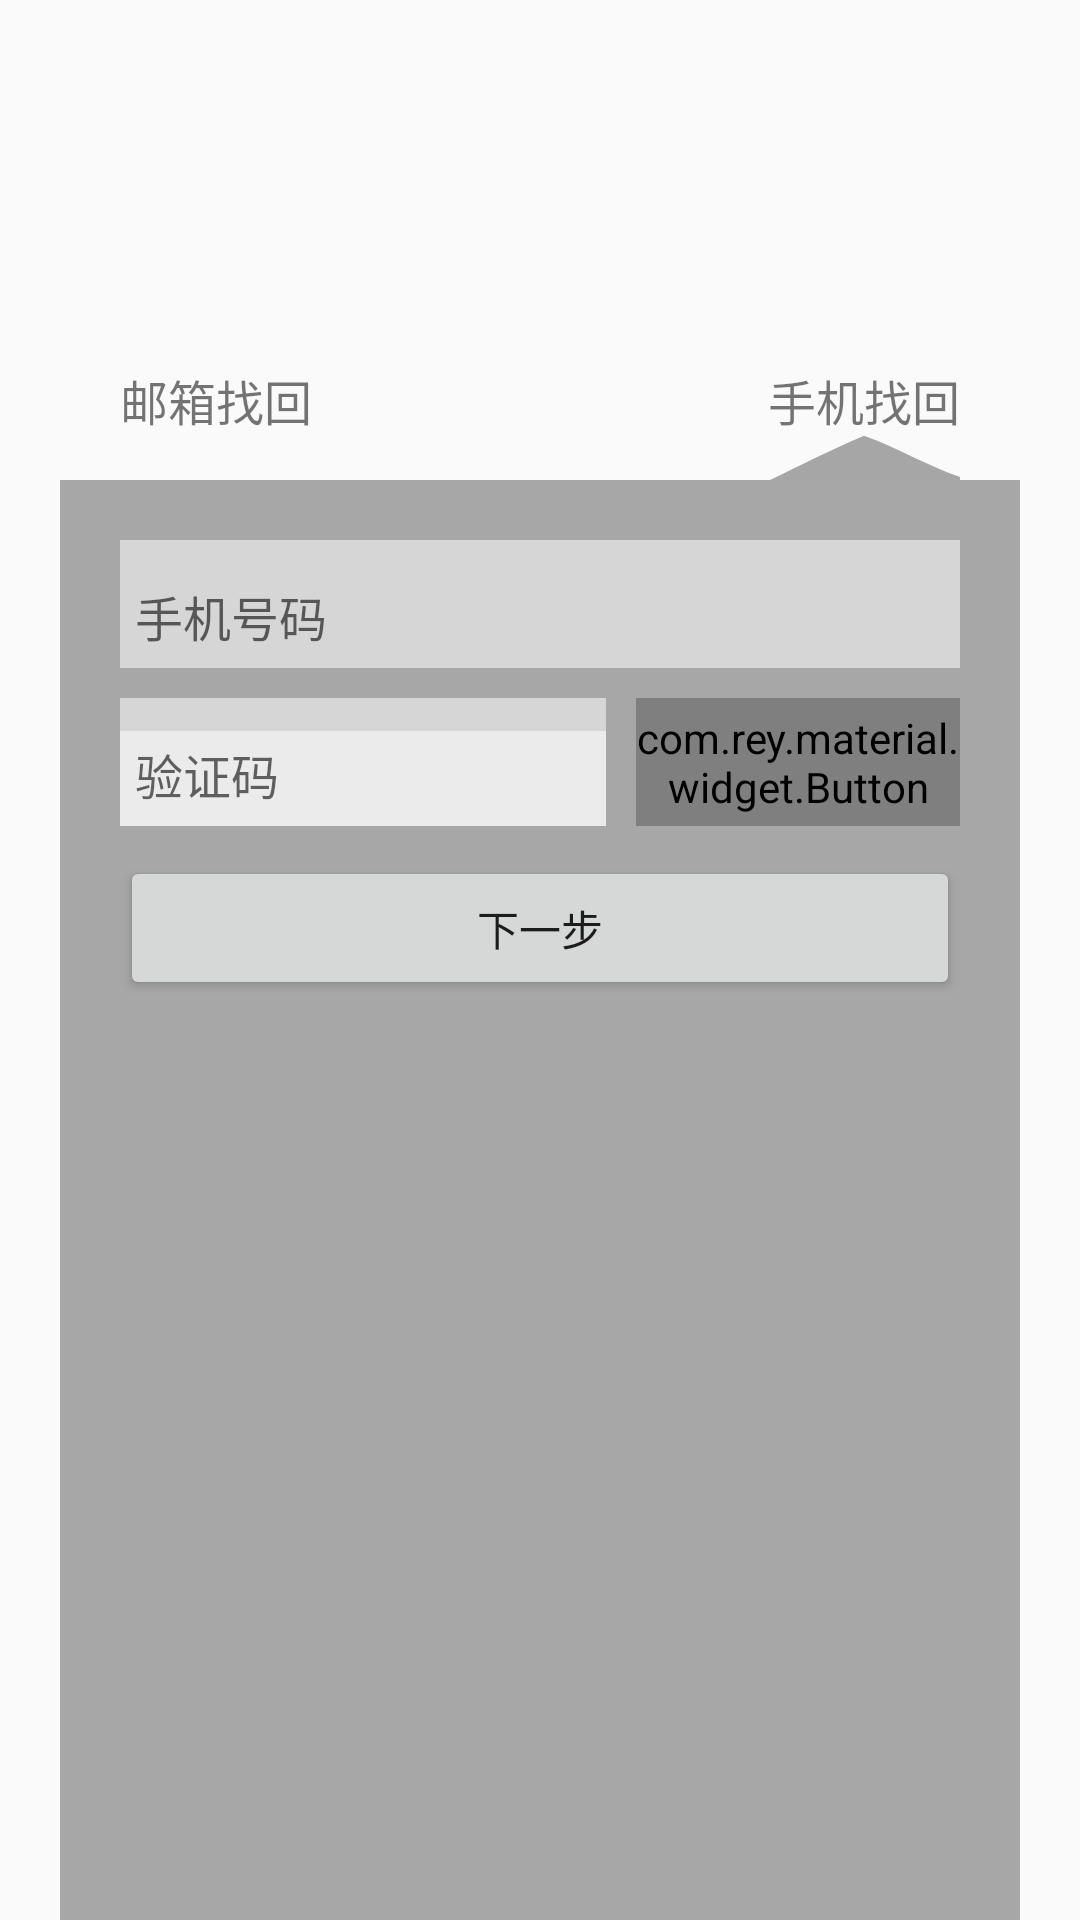

The Android layout XML behind this screen, and the referenced resources:
<!-- AndroidManifest.xml: application theme AppTheme -->
<!-- res/layout/reset_first.xml -->
<?xml version="1.0" encoding="utf-8"?>
<LinearLayout xmlns:android="http://schemas.android.com/apk/res/android"
    android:orientation="vertical" android:layout_width="match_parent"
    android:layout_height="match_parent">
    <LinearLayout
        android:gravity="center"
        android:layout_width="match_parent"
        android:layout_height="0dp"
        android:layout_weight="0.5"
        >
        <RelativeLayout
            android:layout_width="match_parent"
            android:layout_height="wrap_content"
            android:layout_marginLeft="20dp"
            android:layout_marginRight="20dp"

            >
            <TextView
                android:layout_width="wrap_content"
                android:layout_height="wrap_content"
                android:textSize="16sp"
                android:layout_marginLeft="20dp"
                android:text="邮箱找回"
                android:layout_alignParentBottom="true"
                android:layout_alignParentLeft="true"
                android:id="@+id/email_reset"
                android:paddingBottom="15dp"
                android:background="@drawable/ic_triangle_top_light"
                />
            <TextView
                android:layout_width="wrap_content"
                android:layout_height="wrap_content"
                android:textSize="16sp"
                android:paddingTop="0dp"
                android:layout_marginRight="20dp"
                android:paddingBottom="15dp"
                android:background="@drawable/ic_triangle_top"
                android:text="手机找回"
                android:id="@+id/mobile_reset"
                android:layout_alignParentBottom="true"
                android:layout_alignParentRight="true"
                />
        </RelativeLayout>
    </LinearLayout>
    <LinearLayout
        android:layout_width="match_parent"
        android:layout_height="0dp"
        android:layout_weight="1.5"
        android:layout_marginLeft="20dp"
        android:layout_marginRight="20dp"
        android:background="#55000000"
        android:padding="20dp"
        android:orientation="vertical"
        >
        
        <LinearLayout
            android:layout_width="match_parent"
            android:layout_height="wrap_content"
            android:orientation="vertical"
            android:id="@+id/mobile_reset_ll"
            >
            <android.support.design.widget.TextInputLayout
                android:layout_width="match_parent"
                android:layout_height="wrap_content"
                android:background="#88ffffff"
                android:layout_marginBottom="10dp">
                <android.support.v7.widget.AppCompatEditText
                    android:layout_width="match_parent"
                    android:layout_height="match_parent"
                    android:padding="5dp"
                    android:id="@+id/mobile"
                    android:background="@null"
                    android:hint="手机号码"
                    android:inputType="phone"
                    android:textSize="16sp"
                    />
            </android.support.design.widget.TextInputLayout>
            <LinearLayout
                android:layout_width="match_parent"
                android:layout_height="wrap_content"
                android:layout_marginBottom="10dp"
                android:orientation="horizontal"
                >
                <android.support.design.widget.TextInputLayout
                    android:layout_width="0dp"
                    android:layout_weight="3"
                    android:layout_height="wrap_content"
                    android:background="#88ffffff"
                    android:layout_marginRight="10dp"
                    >
                    <android.support.v7.widget.AppCompatEditText
                        android:layout_width="match_parent"
                        android:layout_height="match_parent"
                        android:background="#88ffffff"
                        android:padding="5dp"
                        android:hint="验证码"
                        android:id="@+id/verifyCode"
                        android:textSize="16sp"
                        />
                </android.support.design.widget.TextInputLayout>
                <com.rey.material.widget.Button
                    android:layout_width="0dp"
                    android:layout_height="match_parent"
                    android:layout_weight="2"
                    android:text="发送验证码"
                    android:id="@+id/sendCode"
                    android:layout_alignParentRight="true"
                    />
            </LinearLayout>
        </LinearLayout>
        
        
        <LinearLayout
            android:layout_width="match_parent"
            android:layout_height="wrap_content"
            android:id="@+id/email_reset_ll"
            android:visibility="gone"
            >
            <android.support.design.widget.TextInputLayout
                android:layout_width="0dp"
                android:layout_weight="3"
                android:layout_height="wrap_content"
                android:background="#88ffffff"
                android:layout_marginRight="10dp"
                >
                <android.support.v7.widget.AppCompatEditText
                    android:layout_width="match_parent"
                    android:layout_height="match_parent"
                    android:background="#88ffffff"
                    android:padding="5dp"
                    android:id="@+id/email"
                    android:hint="注册时填写的邮箱"
                    android:textSize="16sp"
                    />
            </android.support.design.widget.TextInputLayout>
        </LinearLayout>
        
        <android.support.v7.widget.ButtonBarLayout
            android:layout_width="match_parent"
            android:layout_height="wrap_content">
            <Button
                android:layout_width="match_parent"
                android:layout_height="wrap_content"
                android:id="@+id/nextBtn"
                android:text="下一步"
                />
        </android.support.v7.widget.ButtonBarLayout>
    </LinearLayout>
</LinearLayout>
<!-- resources referenced by this layout -->
<resources>
  <!-- drawable ic_triangle_top (drawable) -->
  <vector android:height="24dp" android:viewportHeight="60.0"
      android:viewportWidth="40.0" android:width="24dp" xmlns:android="http://schemas.android.com/apk/res/android">
      <path android:fillAlpha="1.00" android:fillColor="#55000000" android:pathData="M0.42,60C6.81,52.26 13.15,44.11 20,36.89C27.3,43.35 32.6,51.96 40,58.44L40,60L0.42,60Z"/>
  </vector>
  <!-- drawable ic_triangle_top_light (drawable) -->
  <vector android:height="24dp" android:viewportHeight="60.0"
      android:viewportWidth="40.0" android:width="24dp" xmlns:android="http://schemas.android.com/apk/res/android">
      <path android:fillAlpha="1.00" android:fillColor="#00000000" android:pathData="M0.42,60C6.81,52.26 13.15,44.11 20,36.89C27.3,43.35 32.6,51.96 40,58.44L40,60L0.42,60Z"/>
  </vector>
  <style name="AppTheme" parent="Theme.AppCompat.Light.DarkActionBar">
          
          <item name="colorPrimary">@color/colorPrimary</item>
          <item name="colorPrimaryDark">@color/colorPrimaryDark</item>
          <item name="colorAccent">@color/colorAccent</item>
          <item name="android:listDivider">@drawable/ic_forward</item>
  
      </style>
  <color name="colorPrimary">#3F51B5</color>
  <color name="colorPrimaryDark">#303F9F</color>
  <color name="colorAccent">#FF4081</color>
  <!-- drawable ic_forward (drawable) -->
  <vector android:height="24dp" android:viewportHeight="128.0"
      android:viewportWidth="128.0" android:width="24dp" xmlns:android="http://schemas.android.com/apk/res/android">
      <path android:fillAlpha="1.00" android:fillColor="#FFCDCDCD" android:pathData="M38.39,7.05C57.36,26.02 76.39,44.94 95.3,63.99C76.38,83.02 57.38,101.97 38.38,120.92C36.59,119.17 34.82,117.4 33.07,115.62C50.22,98.38 67.48,81.24 84.63,63.99C67.5,46.72 50.18,29.62 33.07,12.34C34.85,10.58 36.6,8.8 38.39,7.05Z"/>
  </vector>
</resources>
